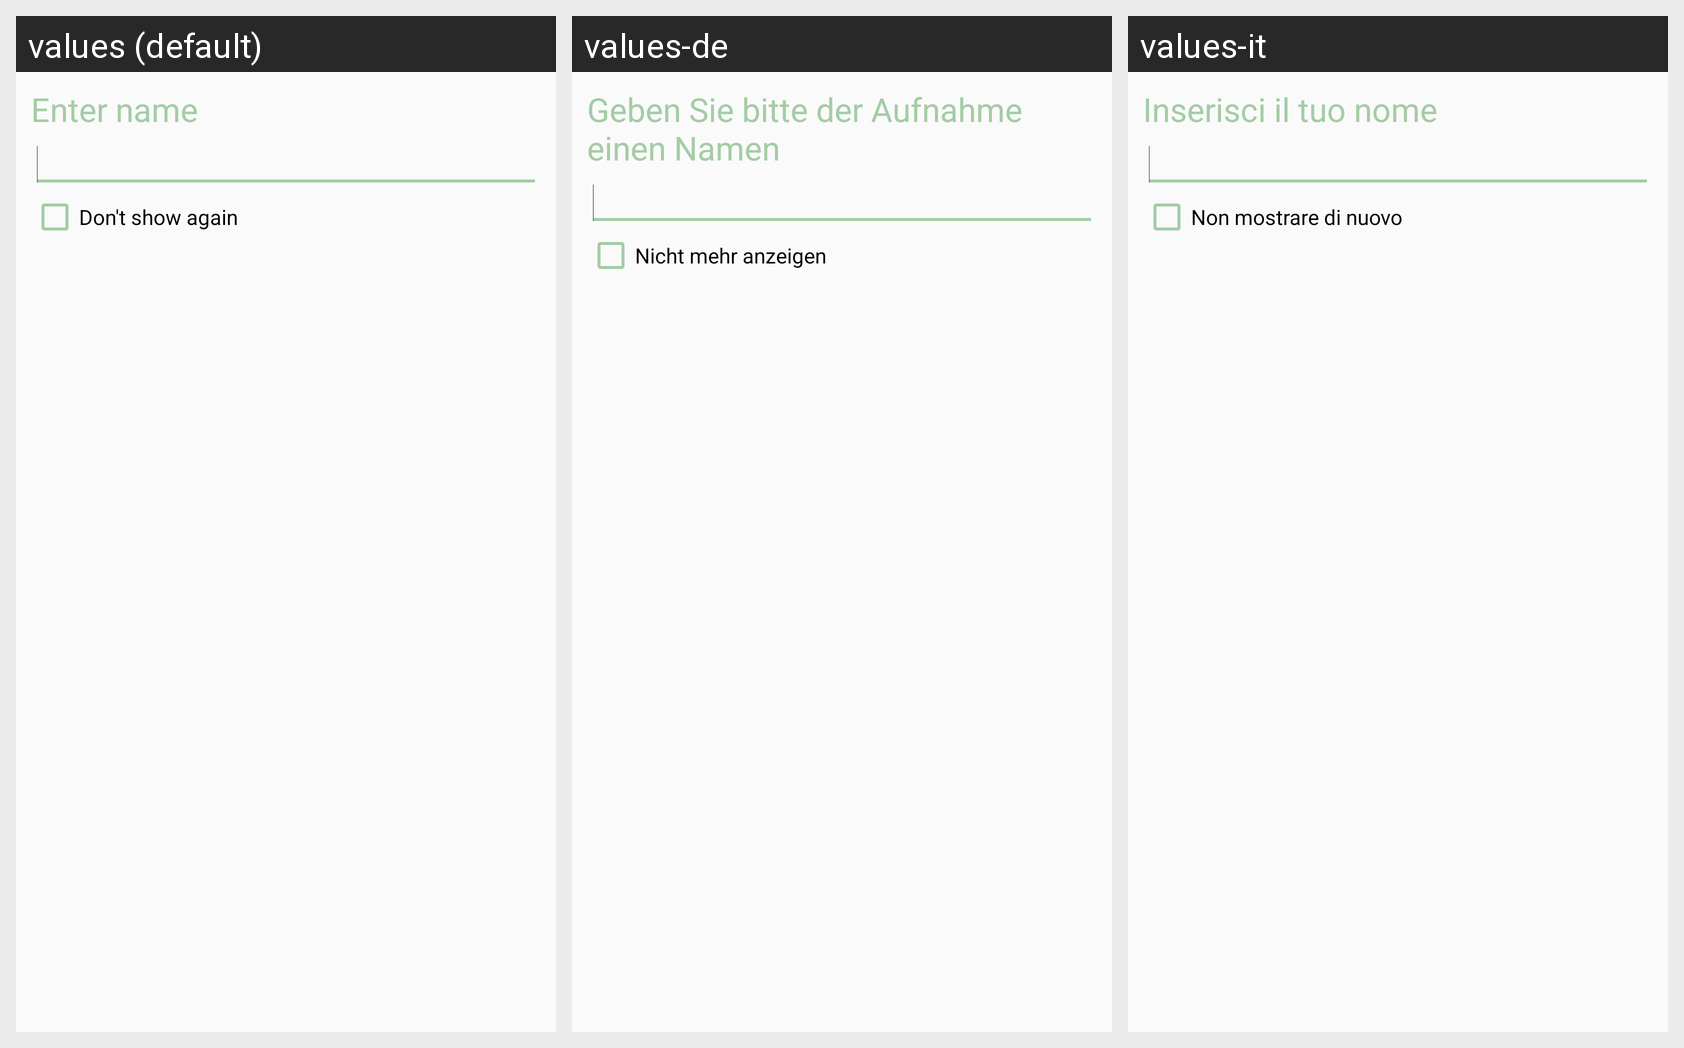

Locale-by-locale string values for the Android screen shown in this grid:
Android screen res/layout/prompt_recording_name.xml rendered under 3 locales, left to right: values (default), values-de, values-it. Device: Nexus 5 (rendered at 1080×1920; each locale shown at half size, 540×960, under a caption strip naming it); theme AppTheme.
Strings drawn on this screen, with the default value and each locale's value (text and hints the layout hard-codes, and strings that could not be matched under every locale, appear in the picture but are not listed):

recorder_prompt_message
  values: Enter name
  values-de: Geben Sie bitte der Aufnahme einen Namen
  values-it: Inserisci il tuo nome

recorder_show_prompt_toggle
  values: Don't show again
  values-de: Nicht mehr anzeigen
  values-it: Non mostrare di nuovo
